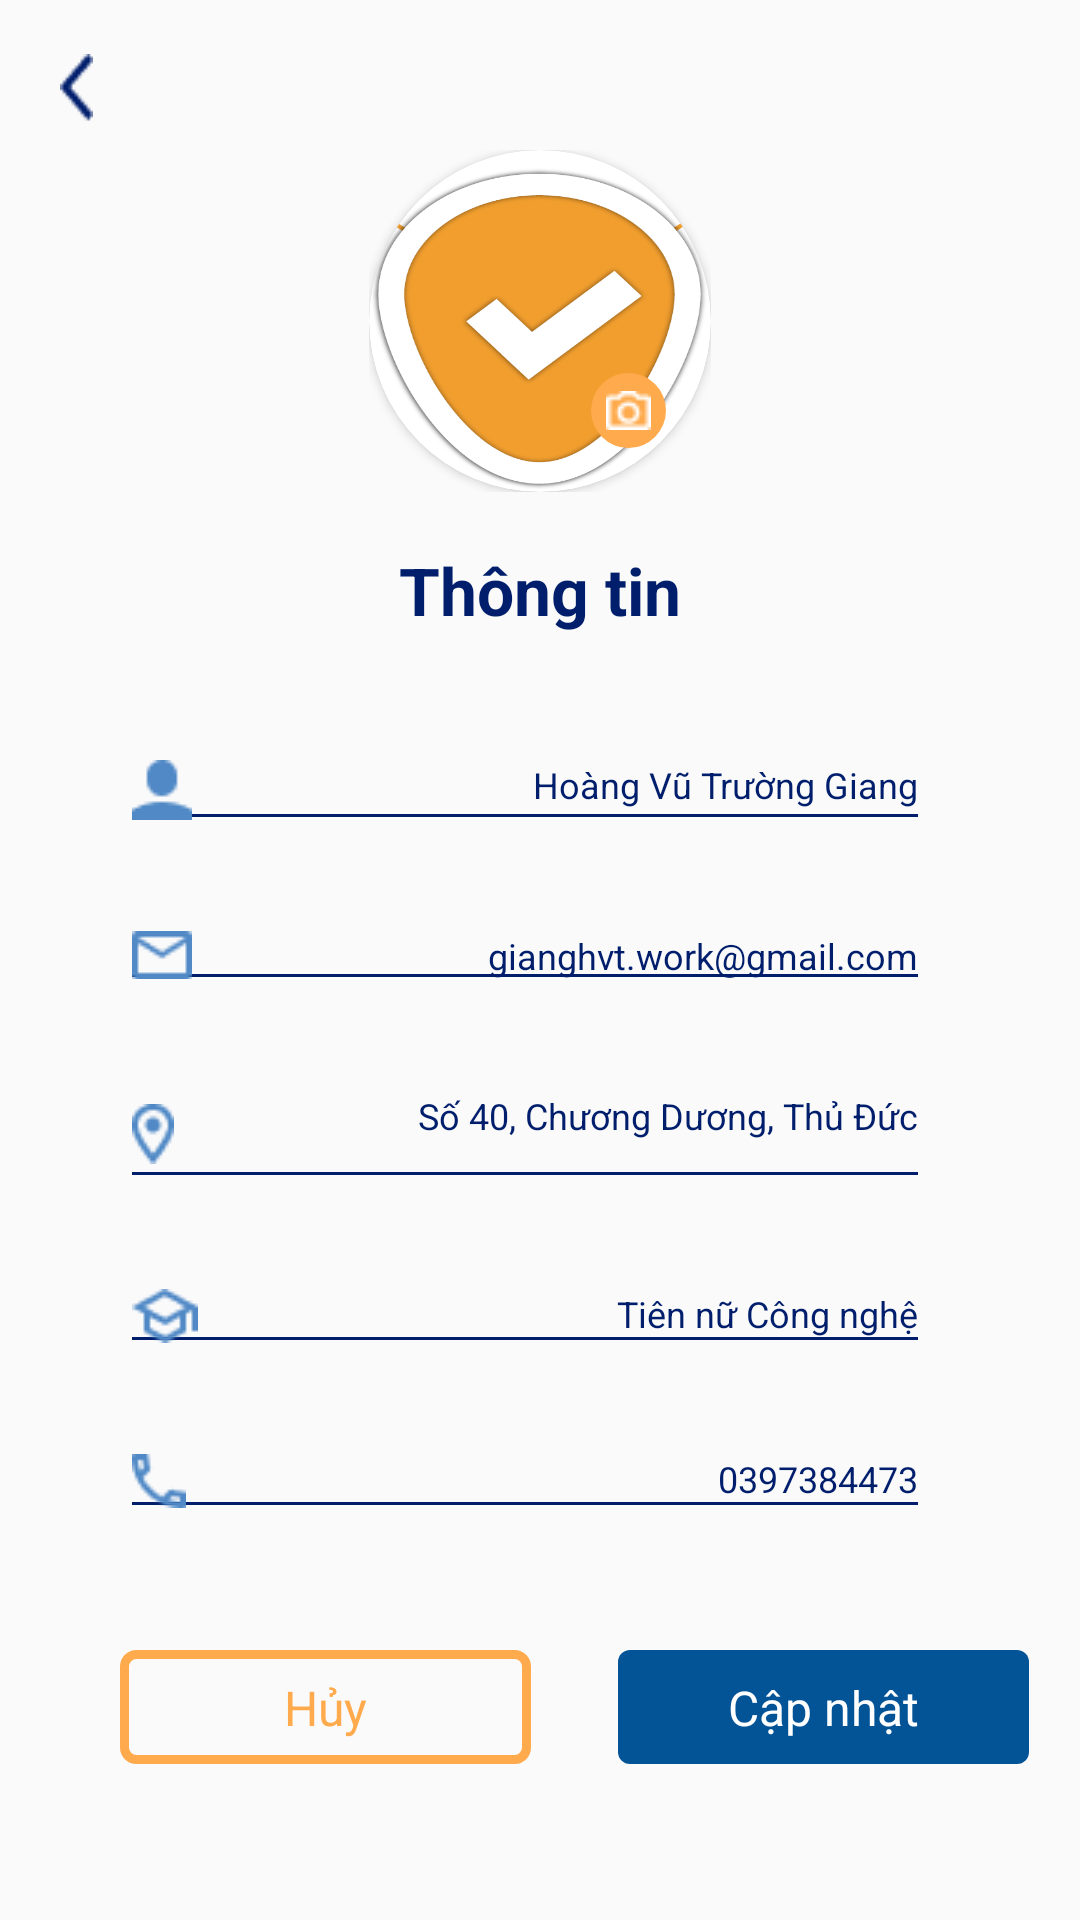

The Android layout XML behind this screen, and the referenced resources:
<!-- AndroidManifest.xml: application theme Theme.AppCompat.DayNight.NoActionBar -->
<!-- res/layout/activity_edit_information.xml -->
<?xml version="1.0" encoding="utf-8"?>
<androidx.constraintlayout.widget.ConstraintLayout xmlns:android="http://schemas.android.com/apk/res/android"
    xmlns:app="http://schemas.android.com/apk/res-auto"
    xmlns:tools="http://schemas.android.com/tools"
    android:layout_width="match_parent"
    android:layout_height="match_parent"
    tools:context=".EditInformation">

    <TextView
        android:id="@+id/tv_noti_name_edit"
        android:layout_width="wrap_content"
        android:layout_height="wrap_content"
        android:layout_marginEnd="55dp"
        android:text="Tên không được để trống"
        android:textColor="@color/orange"
        android:textSize="12sp"
        android:visibility="invisible"
        app:layout_constraintEnd_toEndOf="parent"
        app:layout_constraintTop_toBottomOf="@id/edt_username_edit" />

    <TextView
        android:id="@+id/tv_noti_address_edit"
        android:layout_width="wrap_content"
        android:layout_height="wrap_content"
        android:layout_marginEnd="55dp"
        android:text="Địa chỉ không được để trống"
        android:textColor="@color/orange"
        android:textSize="12sp"
        android:visibility="invisible"
        app:layout_constraintEnd_toEndOf="parent"
        app:layout_constraintTop_toBottomOf="@id/edt_address_edit" />

    <TextView
        android:id="@+id/tv_noti_major_edit"
        android:layout_width="wrap_content"
        android:layout_height="wrap_content"
        android:layout_marginEnd="55dp"
        android:text="Môn học không được để trống"
        android:textColor="@color/orange"
        android:textSize="12sp"
        android:visibility="invisible"
        app:layout_constraintEnd_toEndOf="parent"
        app:layout_constraintTop_toBottomOf="@id/edt_major_edit" />

    <TextView
        android:id="@+id/tv_noti_phone_edit"
        android:layout_width="wrap_content"
        android:layout_height="wrap_content"
        android:layout_marginEnd="55dp"
        android:text="Số điện thoại không được để trống"
        android:textColor="@color/orange"
        android:textSize="12sp"
        android:visibility="invisible"
        app:layout_constraintEnd_toEndOf="parent"
        app:layout_constraintTop_toBottomOf="@id/edt_phone_edit" />

    <EditText
        android:id="@+id/edt_username_edit"
        android:layout_width="0dp"
        android:layout_height="wrap_content"
        android:layout_marginStart="40dp"
        android:layout_marginTop="32dp"
        android:layout_marginEnd="50dp"
        android:backgroundTint="@color/main_blue"
        android:drawableStart="@drawable/user_icon_2"
        android:drawablePadding="10dp"
        android:ems="10"
        android:gravity="end"
        android:inputType="textPersonName"
        android:text="Hoàng Vũ Trường Giang"
        android:textColor="@color/main_blue"
        android:textColorHint="#A5A4AD"
        android:hint="Họ và tên"
        android:textSize="12sp"
        app:layout_constraintEnd_toEndOf="parent"
        app:layout_constraintStart_toStartOf="parent"
        app:layout_constraintTop_toBottomOf="@+id/textView16" />

    <EditText
        android:id="@+id/edt_email_edit"
        android:layout_width="0dp"
        android:layout_height="wrap_content"
        android:layout_marginStart="40dp"
        android:layout_marginTop="20dp"
        android:layout_marginEnd="50dp"
        android:backgroundTint="@color/main_blue"
        android:drawableStart="@drawable/email_2"
        android:drawablePadding="10dp"
        android:editable="false"
        android:ems="10"
        android:focusable="false"
        android:gravity="end"
        android:inputType="textWebEmailAddress"
        android:text="gianghvt.work@gmail.com"
        android:textColor="@color/main_blue"
        android:textColorHint="#A5A4AD"
        android:textSize="12sp"
        android:hint="Email"
        app:layout_constraintEnd_toEndOf="parent"
        app:layout_constraintStart_toStartOf="parent"
        app:layout_constraintTop_toBottomOf="@+id/edt_username_edit" />

    <EditText
        android:id="@+id/edt_address_edit"
        android:layout_width="0dp"
        android:layout_height="46dp"
        android:layout_marginStart="40dp"
        android:layout_marginTop="20dp"
        android:layout_marginEnd="50dp"
        android:backgroundTint="@color/main_blue"
        android:drawableStart="@drawable/address2"
        android:drawablePadding="10dp"
        android:ems="10"
        android:gravity="end"
        android:inputType="textPostalAddress"
        android:text="Số 40, Chương Dương, Thủ Đức"
        android:textColor="@color/main_blue"
        android:textColorHint="#A5A4AD"
        android:textSize="12sp"
        app:layout_constraintEnd_toEndOf="parent"
        app:layout_constraintStart_toStartOf="parent"
        app:layout_constraintTop_toBottomOf="@+id/edt_email_edit" />

    <EditText
        android:id="@+id/edt_major_edit"
        android:layout_width="0dp"
        android:layout_height="wrap_content"
        android:layout_marginStart="40dp"
        android:layout_marginTop="20dp"
        android:layout_marginEnd="50dp"
        android:backgroundTint="@color/main_blue"
        android:drawableStart="@drawable/major2"
        android:drawablePadding="10dp"
        android:ems="10"
        android:gravity="end"
        android:inputType="textPersonName"
        android:text="Tiên nữ Công nghệ"
        android:textColor="@color/main_blue"
        android:textColorHint="#A5A4AD"
        android:hint="Địa chỉ"
        android:textSize="12sp"
        app:layout_constraintEnd_toEndOf="parent"
        app:layout_constraintStart_toStartOf="parent"
        app:layout_constraintTop_toBottomOf="@+id/edt_address_edit" />

    <EditText
        android:id="@+id/edt_phone_edit"
        android:layout_width="0dp"
        android:layout_height="wrap_content"
        android:layout_marginStart="40dp"
        android:layout_marginTop="20dp"
        android:layout_marginEnd="50dp"
        android:backgroundTint="@color/main_blue"
        android:drawableStart="@drawable/phone2"
        android:drawablePadding="10dp"
        android:focusable="false"
        android:ems="10"
        android:gravity="end"
        android:inputType="phone"
        android:text="0397384473"
        android:textColor="@color/main_blue"
        android:textColorHint="#A5A4AD"
        android:hint="Số điện thoại"
        android:textSize="12sp"
        app:layout_constraintEnd_toEndOf="parent"
        app:layout_constraintStart_toStartOf="parent"
        app:layout_constraintTop_toBottomOf="@+id/edt_major_edit" />

    <ImageView
        android:id="@+id/img_back"
        android:layout_width="wrap_content"
        android:layout_height="wrap_content"
        android:layout_marginStart="20dp"
        android:layout_marginTop="18dp"
        app:layout_constraintStart_toStartOf="parent"
        app:layout_constraintTop_toTopOf="parent"
        app:srcCompat="@drawable/vector_register" />

    <FrameLayout
        android:id="@+id/frameLayout"
        android:layout_width="114dp"
        android:layout_height="114dp"
        android:layout_marginStart="24dp"
        android:layout_marginTop="50dp"
        android:layout_marginEnd="24dp"
        app:layout_constraintEnd_toEndOf="parent"
        app:layout_constraintStart_toStartOf="parent"
        app:layout_constraintTop_toTopOf="parent">

        <androidx.cardview.widget.CardView
            android:id="@+id/cardView"
            android:layout_width="114dp"
            android:layout_height="114dp"
            app:cardCornerRadius="150dp"
            >

            <ImageView
                android:id="@+id/img_avatar_edit"
                android:layout_width="match_parent"
                android:layout_height="match_parent"
                android:scaleType="fitXY"
                android:src="@drawable/logo2" />

            <ImageView
                android:id="@+id/img_upload"
                android:padding="10dp"
                android:layout_width="25dp"
                android:layout_height="25dp"
                android:layout_marginTop="30dp"
                android:layout_marginRight="15dp"
                android:layout_gravity="center|right"
                android:background="@drawable/background_update" />

            <ImageView
                android:id="@+id/imageView9"
                android:layout_width="wrap_content"
                android:layout_height="wrap_content"
                android:layout_marginTop="30dp"
                android:layout_marginRight="20dp"
                android:layout_gravity="center|right"
                app:srcCompat="@drawable/camera" />

        </androidx.cardview.widget.CardView>
    </FrameLayout>

    <TextView
        android:id="@+id/textView16"
        android:layout_width="wrap_content"
        android:layout_height="wrap_content"
        android:layout_marginStart="133dp"
        android:layout_marginTop="18dp"
        android:layout_marginEnd="133dp"
        android:text="Thông tin"
        android:textColor="@color/main_blue"
        android:textSize="22sp"
        android:textStyle="bold"
        app:layout_constraintEnd_toEndOf="parent"
        app:layout_constraintStart_toStartOf="parent"
        app:layout_constraintTop_toBottomOf="@+id/frameLayout" />

    <androidx.constraintlayout.widget.ConstraintLayout
        android:id="@+id/constraint_update"
        android:layout_width="137dp"

        android:layout_height="38dp"
        android:layout_marginStart="29dp"
        android:layout_marginTop="24dp"
        android:background="@drawable/btn_register"
        app:layout_constraintStart_toEndOf="@+id/constrain_huy"
        app:layout_constraintTop_toBottomOf="@id/tv_noti_phone_edit">

        <TextView
            android:id="@+id/textView18"
            android:layout_width="wrap_content"
            android:layout_height="wrap_content"
            android:text="Cập nhật"
            android:textAlignment="center"
            android:textColor="#FFFF"
            android:textSize="16sp"
            app:layout_constraintBottom_toBottomOf="parent"
            app:layout_constraintEnd_toEndOf="parent"
            app:layout_constraintStart_toStartOf="parent"
            app:layout_constraintTop_toTopOf="parent" />
    </androidx.constraintlayout.widget.ConstraintLayout>

    <androidx.constraintlayout.widget.ConstraintLayout
        android:id="@+id/constrain_huy"
        android:layout_width="137dp"
        android:layout_height="38dp"
        android:layout_marginStart="40dp"
        android:layout_marginTop="24dp"

        android:background="@drawable/background_btnsignin"
        app:layout_constraintStart_toStartOf="parent"
        app:layout_constraintTop_toBottomOf="@id/tv_noti_phone_edit">

        <TextView
            android:id="@+id/textView17"
            android:layout_width="wrap_content"
            android:layout_height="wrap_content"
            android:text="Hủy"
            android:textColor="@color/orange"
            android:textSize="16sp"
            app:layout_constraintBottom_toBottomOf="parent"
            app:layout_constraintEnd_toEndOf="parent"
            app:layout_constraintStart_toStartOf="parent"
            app:layout_constraintTop_toTopOf="parent" />
    </androidx.constraintlayout.widget.ConstraintLayout>

</androidx.constraintlayout.widget.ConstraintLayout>
<!-- resources referenced by this layout -->
<resources>
  <color name="main_blue">#001E6C</color>
  <color name="orange">#FFAA4C</color>
  <!-- drawable address2: png bitmap (drawable, 575 bytes) -->
  <!-- drawable background_btnsignin (drawable) -->
  <?xml version="1.0" encoding="utf-8"?>
  <selector xmlns:android="http://schemas.android.com/apk/res/android">
      <item>
          <shape android:shape="rectangle">
              <solid android:color="@android:color/transparent"/>
              <corners android:radius="4dp"/>
              <stroke
                  android:color="#FFAA4C"
                  android:width="3dp"
  
                  />
          </shape>
      </item>
  </selector>
  <!-- drawable background_update (drawable) -->
  <?xml version="1.0" encoding="utf-8"?>
  <selector xmlns:android="http://schemas.android.com/apk/res/android">
      <item>
          <shape android:shape="oval">
              <solid android:color="@color/orange" ></solid>
              <corners android:radius="5dp" />
          </shape>
      </item>
  </selector>
  <!-- drawable btn_register (drawable) -->
  <?xml version="1.0" encoding="utf-8"?>
  <selector xmlns:android="http://schemas.android.com/apk/res/android">
      <item>
          <shape android:shape="rectangle">
              <solid android:color="@color/second_blue" ></solid>
              <corners android:radius="4dp" />
          </shape>
      </item>
  </selector>
  <!-- drawable camera: png bitmap (drawable, 336 bytes) -->
  <!-- drawable email_2: png bitmap (drawable, 430 bytes) -->
  <!-- drawable logo2: png bitmap (drawable, 56473 bytes) -->
  <!-- drawable major2: png bitmap (drawable, 529 bytes) -->
  <!-- drawable phone2: png bitmap (drawable, 472 bytes) -->
  <!-- drawable user_icon_2: png bitmap (drawable, 375 bytes) -->
  <!-- drawable vector_register: png bitmap (drawable, 473 bytes) -->
  <color name="second_blue">#035397</color>
</resources>
